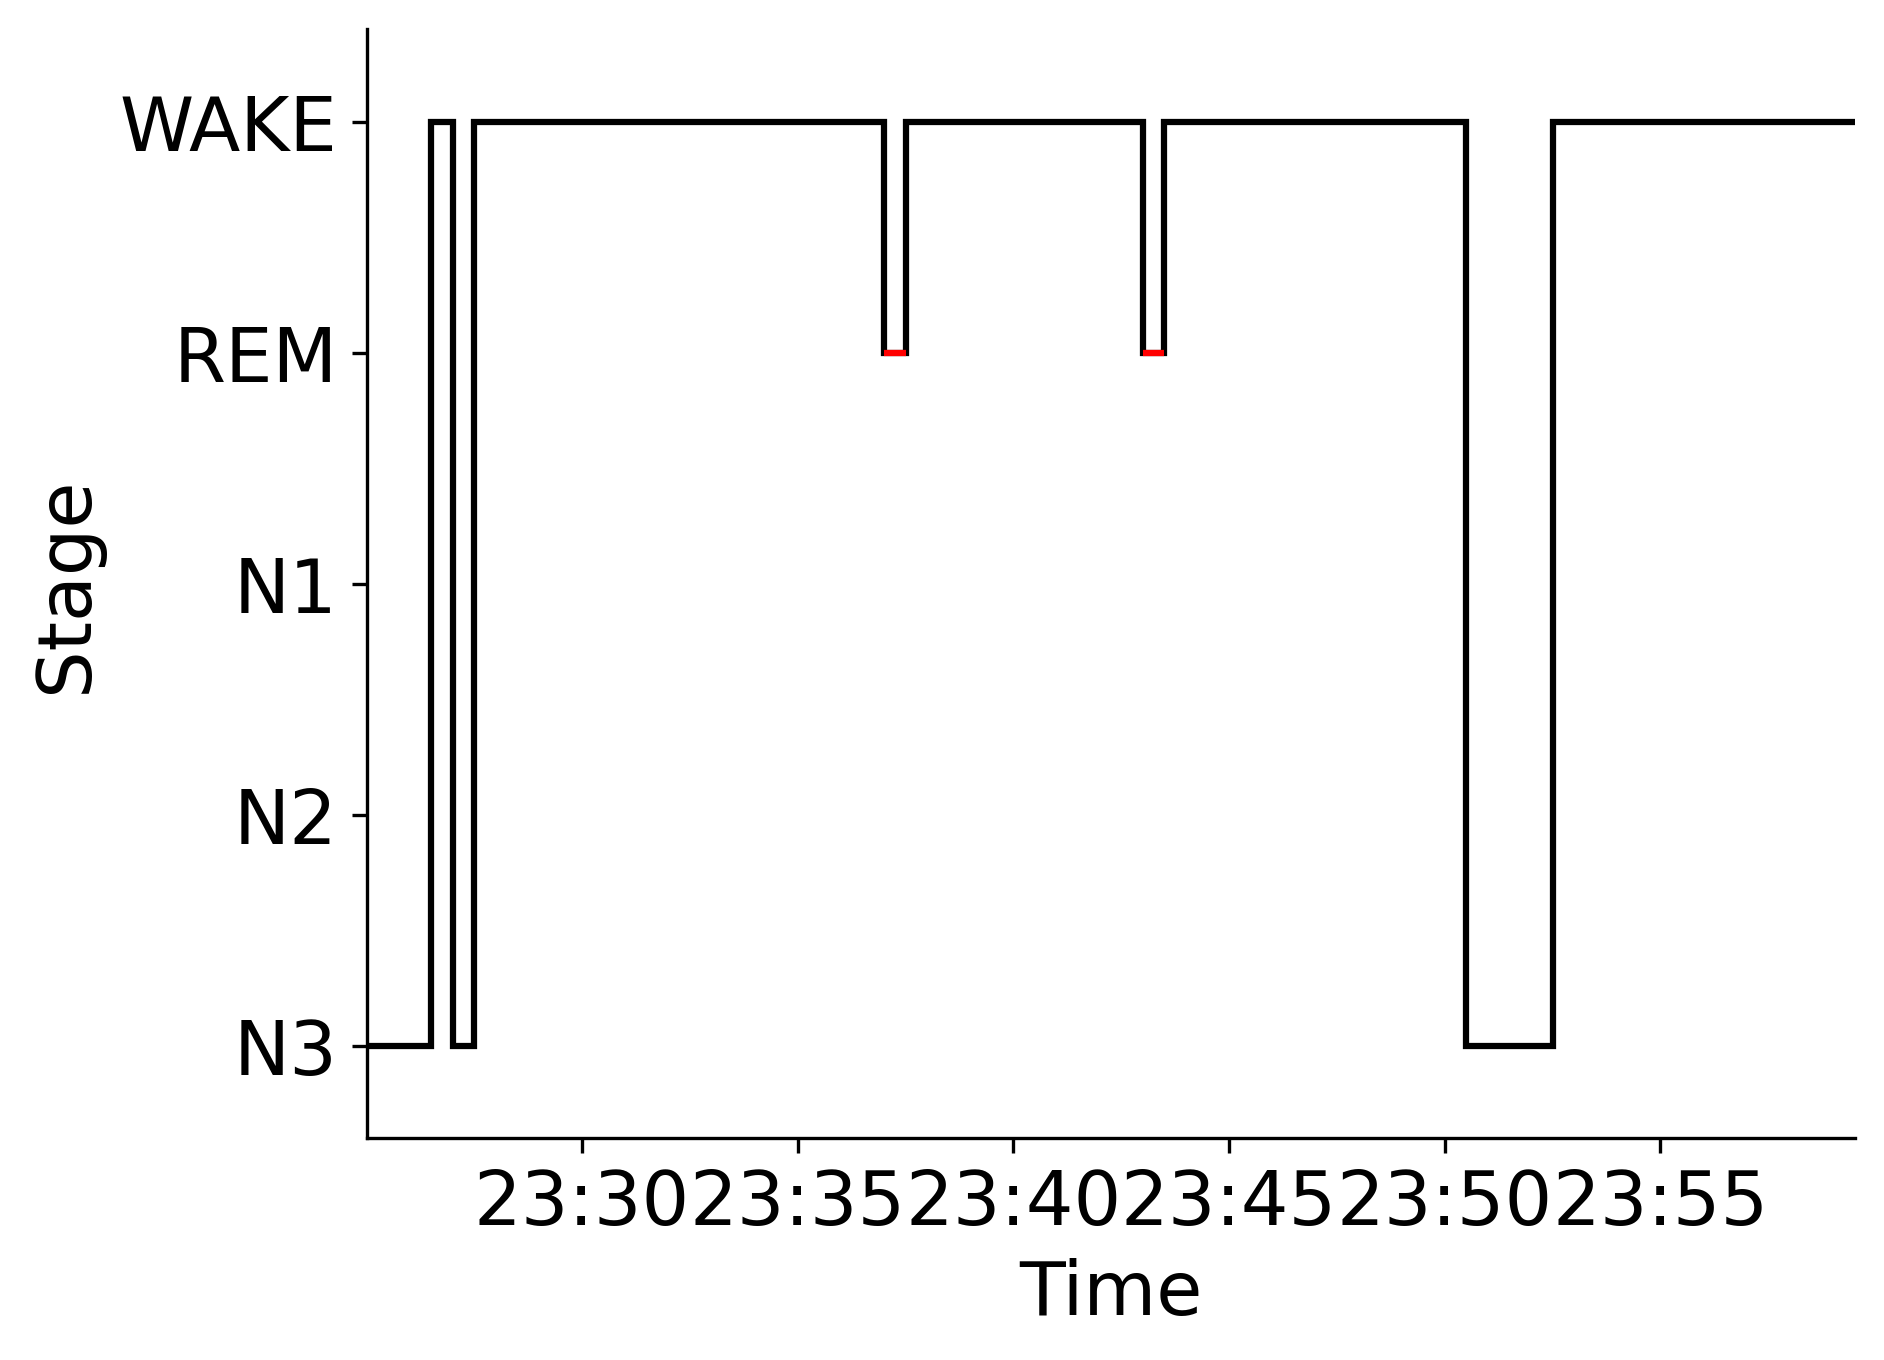

Data behind this chart, as committed beside it:
Epoch, Subject, Session, Recording, RecordingEpoch, Time, Stage
0, sub-00003, ses-2, sub-00003_ses-2_task-sleep_acq-20160713T…, 0, 2016-07-13 23:25:00.269041+00:00, N3
1, sub-00003, ses-2, sub-00003_ses-2_task-sleep_acq-20160713T…, 1, 2016-07-13 23:25:30.269041+00:00, N3
2, sub-00003, ses-2, sub-00003_ses-2_task-sleep_acq-20160713T…, 2, 2016-07-13 23:26:00.269041+00:00, N3
3, sub-00003, ses-2, sub-00003_ses-2_task-sleep_acq-20160713T…, 3, 2016-07-13 23:26:30.269041+00:00, WAKE
4, sub-00003, ses-2, sub-00003_ses-2_task-sleep_acq-20160713T…, 4, 2016-07-13 23:27:00.269041+00:00, N3
5, sub-00003, ses-2, sub-00003_ses-2_task-sleep_acq-20160713T…, 5, 2016-07-13 23:27:30.269041+00:00, WAKE
6, sub-00003, ses-2, sub-00003_ses-2_task-sleep_acq-20160713T…, 6, 2016-07-13 23:28:00.269041+00:00, WAKE
7, sub-00003, ses-2, sub-00003_ses-2_task-sleep_acq-20160713T…, 7, 2016-07-13 23:28:30.269041+00:00, WAKE
8, sub-00003, ses-2, sub-00003_ses-2_task-sleep_acq-20160713T…, 8, 2016-07-13 23:29:00.269041+00:00, WAKE
9, sub-00003, ses-2, sub-00003_ses-2_task-sleep_acq-20160713T…, 9, 2016-07-13 23:29:30.269041+00:00, WAKE
10, sub-00003, ses-2, sub-00003_ses-2_task-sleep_acq-20160713T…, 10, 2016-07-13 23:30:00.269041+00:00, WAKE
11, sub-00003, ses-2, sub-00003_ses-2_task-sleep_acq-20160713T…, 11, 2016-07-13 23:30:30.269041+00:00, WAKE
12, sub-00003, ses-2, sub-00003_ses-2_task-sleep_acq-20160713T…, 12, 2016-07-13 23:31:00.269041+00:00, WAKE
13, sub-00003, ses-2, sub-00003_ses-2_task-sleep_acq-20160713T…, 13, 2016-07-13 23:31:30.269041+00:00, WAKE
14, sub-00003, ses-2, sub-00003_ses-2_task-sleep_acq-20160713T…, 14, 2016-07-13 23:32:00.269041+00:00, WAKE
15, sub-00003, ses-2, sub-00003_ses-2_task-sleep_acq-20160713T…, 15, 2016-07-13 23:32:30.269041+00:00, WAKE
16, sub-00003, ses-2, sub-00003_ses-2_task-sleep_acq-20160713T…, 16, 2016-07-13 23:33:00.269041+00:00, WAKE
17, sub-00003, ses-2, sub-00003_ses-2_task-sleep_acq-20160713T…, 17, 2016-07-13 23:33:30.269041+00:00, WAKE
18, sub-00003, ses-2, sub-00003_ses-2_task-sleep_acq-20160713T…, 18, 2016-07-13 23:34:00.269041+00:00, WAKE
19, sub-00003, ses-2, sub-00003_ses-2_task-sleep_acq-20160713T…, 19, 2016-07-13 23:34:30.269041+00:00, WAKE
20, sub-00003, ses-2, sub-00003_ses-2_task-sleep_acq-20160713T…, 20, 2016-07-13 23:35:00.269041+00:00, WAKE
21, sub-00003, ses-2, sub-00003_ses-2_task-sleep_acq-20160713T…, 21, 2016-07-13 23:35:30.269041+00:00, WAKE
22, sub-00003, ses-2, sub-00003_ses-2_task-sleep_acq-20160713T…, 22, 2016-07-13 23:36:00.269041+00:00, WAKE
23, sub-00003, ses-2, sub-00003_ses-2_task-sleep_acq-20160713T…, 23, 2016-07-13 23:36:30.269041+00:00, WAKE
24, sub-00003, ses-2, sub-00003_ses-2_task-sleep_acq-20160713T…, 24, 2016-07-13 23:37:00.269041+00:00, REM
25, sub-00003, ses-2, sub-00003_ses-2_task-sleep_acq-20160713T…, 25, 2016-07-13 23:37:30.269041+00:00, WAKE
26, sub-00003, ses-2, sub-00003_ses-2_task-sleep_acq-20160713T…, 26, 2016-07-13 23:38:00.269041+00:00, WAKE
27, sub-00003, ses-2, sub-00003_ses-2_task-sleep_acq-20160713T…, 27, 2016-07-13 23:38:30.269041+00:00, WAKE
28, sub-00003, ses-2, sub-00003_ses-2_task-sleep_acq-20160713T…, 28, 2016-07-13 23:39:00.269041+00:00, WAKE
29, sub-00003, ses-2, sub-00003_ses-2_task-sleep_acq-20160713T…, 29, 2016-07-13 23:39:30.269041+00:00, WAKE
30, sub-00003, ses-2, sub-00003_ses-2_task-sleep_acq-20160713T…, 30, 2016-07-13 23:40:00.269041+00:00, WAKE
31, sub-00003, ses-2, sub-00003_ses-2_task-sleep_acq-20160713T…, 31, 2016-07-13 23:40:30.269041+00:00, WAKE
32, sub-00003, ses-2, sub-00003_ses-2_task-sleep_acq-20160713T…, 32, 2016-07-13 23:41:00.269041+00:00, WAKE
33, sub-00003, ses-2, sub-00003_ses-2_task-sleep_acq-20160713T…, 33, 2016-07-13 23:41:30.269041+00:00, WAKE
34, sub-00003, ses-2, sub-00003_ses-2_task-sleep_acq-20160713T…, 34, 2016-07-13 23:42:00.269041+00:00, WAKE
35, sub-00003, ses-2, sub-00003_ses-2_task-sleep_acq-20160713T…, 35, 2016-07-13 23:42:30.269041+00:00, WAKE
36, sub-00003, ses-2, sub-00003_ses-2_task-sleep_acq-20160713T…, 36, 2016-07-13 23:43:00.269041+00:00, REM
37, sub-00003, ses-2, sub-00003_ses-2_task-sleep_acq-20160713T…, 37, 2016-07-13 23:43:30.269041+00:00, WAKE
38, sub-00003, ses-2, sub-00003_ses-2_task-sleep_acq-20160713T…, 38, 2016-07-13 23:44:00.269041+00:00, WAKE
39, sub-00003, ses-2, sub-00003_ses-2_task-sleep_acq-20160713T…, 39, 2016-07-13 23:44:30.269041+00:00, WAKE
40, sub-00003, ses-2, sub-00003_ses-2_task-sleep_acq-20160713T…, 40, 2016-07-13 23:45:00.269041+00:00, WAKE
41, sub-00003, ses-2, sub-00003_ses-2_task-sleep_acq-20160713T…, 41, 2016-07-13 23:45:30.269041+00:00, WAKE
42, sub-00003, ses-2, sub-00003_ses-2_task-sleep_acq-20160713T…, 42, 2016-07-13 23:46:00.269041+00:00, WAKE
43, sub-00003, ses-2, sub-00003_ses-2_task-sleep_acq-20160713T…, 43, 2016-07-13 23:46:30.269041+00:00, WAKE
44, sub-00003, ses-2, sub-00003_ses-2_task-sleep_acq-20160713T…, 44, 2016-07-13 23:47:00.269041+00:00, WAKE
45, sub-00003, ses-2, sub-00003_ses-2_task-sleep_acq-20160713T…, 45, 2016-07-13 23:47:30.269041+00:00, WAKE
46, sub-00003, ses-2, sub-00003_ses-2_task-sleep_acq-20160713T…, 46, 2016-07-13 23:48:00.269041+00:00, WAKE
47, sub-00003, ses-2, sub-00003_ses-2_task-sleep_acq-20160713T…, 47, 2016-07-13 23:48:30.269041+00:00, WAKE
48, sub-00003, ses-2, sub-00003_ses-2_task-sleep_acq-20160713T…, 48, 2016-07-13 23:49:00.269041+00:00, WAKE
49, sub-00003, ses-2, sub-00003_ses-2_task-sleep_acq-20160713T…, 49, 2016-07-13 23:49:30.269041+00:00, WAKE
50, sub-00003, ses-2, sub-00003_ses-2_task-sleep_acq-20160713T…, 50, 2016-07-13 23:50:00.269041+00:00, WAKE
51, sub-00003, ses-2, sub-00003_ses-2_task-sleep_acq-20160713T…, 51, 2016-07-13 23:50:30.269041+00:00, N3
52, sub-00003, ses-2, sub-00003_ses-2_task-sleep_acq-20160713T…, 52, 2016-07-13 23:51:00.269041+00:00, N3
53, sub-00003, ses-2, sub-00003_ses-2_task-sleep_acq-20160713T…, 53, 2016-07-13 23:51:30.269041+00:00, N3
54, sub-00003, ses-2, sub-00003_ses-2_task-sleep_acq-20160713T…, 54, 2016-07-13 23:52:00.269041+00:00, N3
55, sub-00003, ses-2, sub-00003_ses-2_task-sleep_acq-20160713T…, 55, 2016-07-13 23:52:30.269041+00:00, WAKE
56, sub-00003, ses-2, sub-00003_ses-2_task-sleep_acq-20160713T…, 56, 2016-07-13 23:53:00.269041+00:00, WAKE
57, sub-00003, ses-2, sub-00003_ses-2_task-sleep_acq-20160713T…, 57, 2016-07-13 23:53:30.269041+00:00, WAKE
58, sub-00003, ses-2, sub-00003_ses-2_task-sleep_acq-20160713T…, 58, 2016-07-13 23:54:00.269041+00:00, WAKE
59, sub-00003, ses-2, sub-00003_ses-2_task-sleep_acq-20160713T…, 59, 2016-07-13 23:54:30.269041+00:00, WAKE
... 9 more rows
